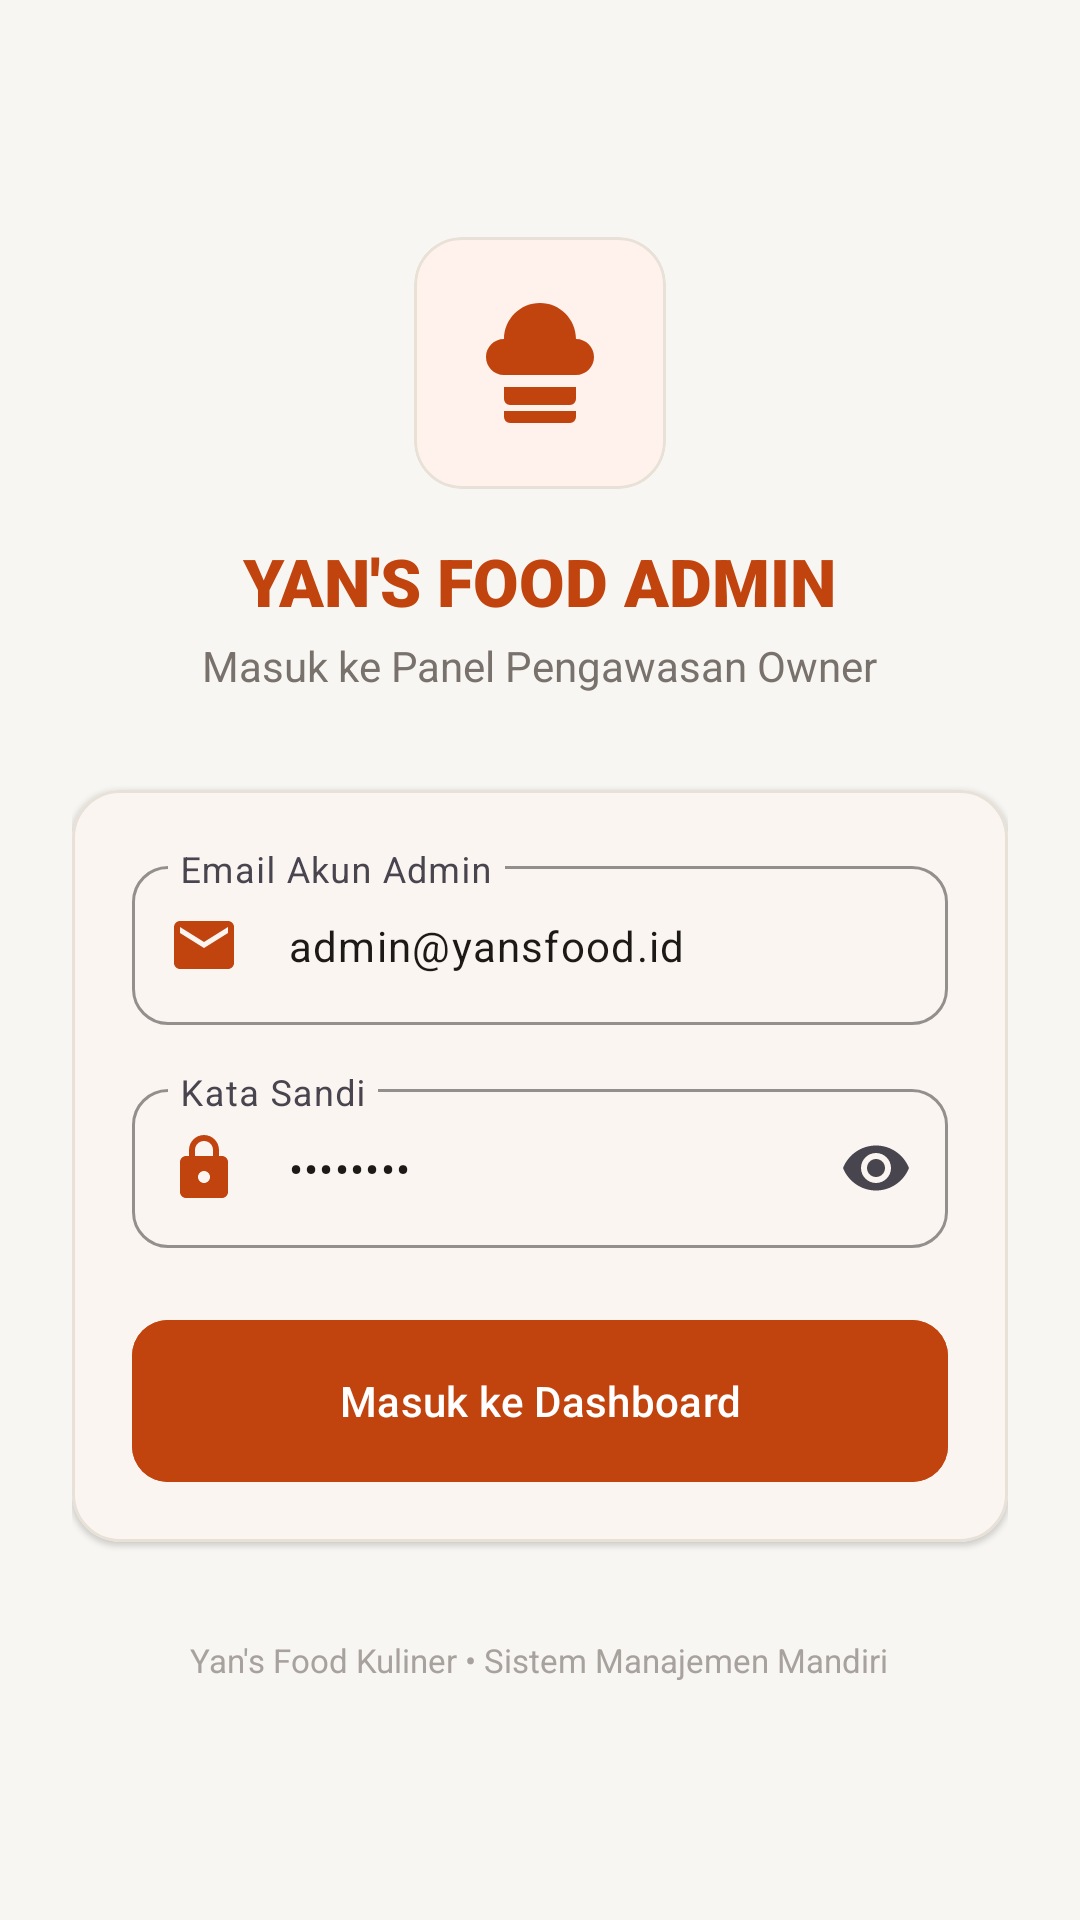

Reconstruct the res/layout file that produces this screen, plus the resources it refers to.
<!-- AndroidManifest.xml: application theme Theme.YansFood -->
<!-- res/layout/activity_login.xml -->
<?xml version="1.0" encoding="utf-8"?>
<androidx.constraintlayout.widget.ConstraintLayout xmlns:android="http://schemas.android.com/apk/res/android"
    xmlns:app="http://schemas.android.com/apk/res-auto"
    xmlns:tools="http://schemas.android.com/tools"
    android:id="@+id/layoutLoginRoot"
    android:layout_width="match_parent"
    android:layout_height="match_parent"
    android:background="@color/bg_screen"
    android:padding="@dimen/space_24">

    
    <androidx.core.widget.NestedScrollView
        android:layout_width="match_parent"
        android:layout_height="match_parent"
        android:fillViewport="true"
        app:layout_constraintBottom_toBottomOf="parent"
        app:layout_constraintEnd_toEndOf="parent"
        app:layout_constraintStart_toStartOf="parent"
        app:layout_constraintTop_toTopOf="parent">

        <LinearLayout
            android:layout_width="match_parent"
            android:layout_height="wrap_content"
            android:gravity="center"
            android:orientation="vertical"
            android:paddingVertical="@dimen/space_16">

            
            <com.google.android.material.card.MaterialCardView
                android:layout_width="84dp"
                android:layout_height="84dp"
                app:cardBackgroundColor="@color/brand_primary_light"
                app:cardCornerRadius="@dimen/radius_card"
                app:cardElevation="@dimen/elevation_flat"
                app:strokeColor="@color/border_soft"
                app:strokeWidth="1dp">

                <ImageView
                    android:layout_width="48dp"
                    android:layout_height="48dp"
                    android:layout_gravity="center"
                    android:contentDescription="@string/app_name"
                    android:src="@drawable/ic_yans_food_logo" />
            </com.google.android.material.card.MaterialCardView>

            <TextView
                android:layout_width="wrap_content"
                android:layout_height="wrap_content"
                android:layout_marginTop="@dimen/space_16"
                android:fontFamily="sans-serif-black"
                android:text="@string/login_title"
                android:textColor="@color/brand_primary"
                android:textSize="@dimen/text_2xl" />

            <TextView
                android:layout_width="wrap_content"
                android:layout_height="wrap_content"
                android:layout_marginTop="@dimen/space_4"
                android:fontFamily="sans-serif"
                android:text="@string/login_subtitle"
                android:textColor="@color/text_secondary"
                android:textSize="@dimen/text_base" />

            
            <com.google.android.material.card.MaterialCardView
                android:layout_width="match_parent"
                android:layout_height="wrap_content"
                android:layout_marginTop="@dimen/space_32"
                app:cardBackgroundColor="@color/bg_card"
                app:cardCornerRadius="@dimen/radius_card"
                app:cardElevation="@dimen/elevation_card"
                app:strokeColor="@color/border_soft"
                app:strokeWidth="1dp">

                <LinearLayout
                    android:layout_width="match_parent"
                    android:layout_height="wrap_content"
                    android:orientation="vertical"
                    android:padding="@dimen/space_20">

                    
                    <com.google.android.material.textfield.TextInputLayout
                        android:id="@+id/tilEmail"
                        style="@style/Widget.Material3.TextInputLayout.OutlinedBox"
                        android:layout_width="match_parent"
                        android:layout_height="wrap_content"
                        android:hint="@string/email_label"
                        app:boxCornerRadiusBottomEnd="@dimen/radius_button"
                        app:boxCornerRadiusBottomStart="@dimen/radius_button"
                        app:boxCornerRadiusTopEnd="@dimen/radius_button"
                        app:boxCornerRadiusTopStart="@dimen/radius_button"
                        app:boxStrokeColor="@color/brand_primary"
                        app:startIconDrawable="@drawable/ic_email_24"
                        app:startIconTint="@color/brand_primary">

                        <com.google.android.material.textfield.TextInputEditText
                            android:id="@+id/etEmail"
                            android:layout_width="match_parent"
                            android:layout_height="wrap_content"
                            android:fontFamily="sans-serif"
                            android:inputType="textEmailAddress"
                            android:maxLines="1"
                            android:text="admin@yansfood.id"
                            android:textColor="@color/text_primary"
                            android:textSize="@dimen/text_base" />
                    </com.google.android.material.textfield.TextInputLayout>

                    
                    <com.google.android.material.textfield.TextInputLayout
                        android:id="@+id/tilPassword"
                        style="@style/Widget.Material3.TextInputLayout.OutlinedBox"
                        android:layout_width="match_parent"
                        android:layout_height="wrap_content"
                        android:layout_marginTop="@dimen/space_16"
                        android:hint="@string/password_label"
                        app:boxCornerRadiusBottomEnd="@dimen/radius_button"
                        app:boxCornerRadiusBottomStart="@dimen/radius_button"
                        app:boxCornerRadiusTopEnd="@dimen/radius_button"
                        app:boxCornerRadiusTopStart="@dimen/radius_button"
                        app:boxStrokeColor="@color/brand_primary"
                        app:endIconMode="password_toggle"
                        app:startIconDrawable="@drawable/ic_lock_24"
                        app:startIconTint="@color/brand_primary">

                        <com.google.android.material.textfield.TextInputEditText
                            android:id="@+id/etPassword"
                            android:layout_width="match_parent"
                            android:layout_height="wrap_content"
                            android:fontFamily="sans-serif"
                            android:inputType="textPassword"
                            android:maxLines="1"
                            android:text="password"
                            android:textColor="@color/text_primary"
                            android:textSize="@dimen/text_base" />
                    </com.google.android.material.textfield.TextInputLayout>

                    
                    <com.google.android.material.button.MaterialButton
                        android:id="@+id/btnLogin"
                        android:layout_width="match_parent"
                        android:layout_height="54dp"
                        android:layout_marginTop="@dimen/space_24"
                        android:backgroundTint="@color/brand_primary"
                        android:fontFamily="sans-serif-medium"
                        android:insetTop="0dp"
                        android:insetBottom="0dp"
                        android:text="@string/btn_login"
                        android:textColor="@color/text_on_primary"
                        android:textSize="@dimen/text_base"
                        app:cornerRadius="@dimen/radius_button"
                        app:elevation="@dimen/elevation_flat" />

                    
                    <ProgressBar
                        android:id="@+id/progressBar"
                        style="?android:attr/progressBarStyle"
                        android:layout_width="32dp"
                        android:layout_height="32dp"
                        android:layout_gravity="center"
                        android:layout_marginTop="@dimen/space_16"
                        android:indeterminateTint="@color/brand_primary"
                        android:visibility="gone"
                        tools:visibility="visible" />

                </LinearLayout>
            </com.google.android.material.card.MaterialCardView>

            
            <TextView
                android:layout_width="wrap_content"
                android:layout_height="wrap_content"
                android:layout_marginTop="@dimen/space_32"
                android:fontFamily="sans-serif"
                android:text="Yan's Food Kuliner • Sistem Manajemen Mandiri"
                android:textColor="@color/text_tertiary"
                android:textSize="@dimen/text_xs" />

        </LinearLayout>
    </androidx.core.widget.NestedScrollView>

</androidx.constraintlayout.widget.ConstraintLayout>
<!-- resources referenced by this layout -->
<resources>
  <color name="bg_card">#FFFFFF</color>
  <color name="bg_screen">#F8F6F2</color>
  <color name="border_soft">#E7E1D8</color>
  <color name="brand_primary">#C1440E</color>
  <color name="brand_primary_light">#FFF1EB</color>
  <color name="text_on_primary">#FFFFFF</color>
  <color name="text_primary">#1C1917</color>
  <color name="text_secondary">#78716C</color>
  <color name="text_tertiary">#A8A29E</color>
  <dimen name="elevation_card">1dp</dimen>
  <dimen name="elevation_flat">0dp</dimen>
  <dimen name="radius_button">12dp</dimen>
  <dimen name="radius_card">16dp</dimen>
  <dimen name="space_16">16dp</dimen>
  <dimen name="space_20">20dp</dimen>
  <dimen name="space_24">24dp</dimen>
  <dimen name="space_32">32dp</dimen>
  <dimen name="space_4">4dp</dimen>
  <dimen name="text_2xl">22sp</dimen>
  <dimen name="text_base">14sp</dimen>
  <dimen name="text_xs">11sp</dimen>
  <!-- drawable ic_email_24 (drawable) -->
  <vector xmlns:android="http://schemas.android.com/apk/res/android"
      android:width="24dp"
      android:height="24dp"
      android:viewportWidth="24"
      android:viewportHeight="24">
      <path
          android:fillColor="@color/text_secondary"
          android:pathData="M20,4H4C2.9,4 2.01,4.9 2.01,6L2,18C2,19.1 2.9,20 4,20H20C21.1,20 22,19.1 22,18V6C22,4.9 21.1,4 20,4M20,8L12,13L4,8V6L12,11L20,6V8Z" />
  </vector>
  <!-- drawable ic_lock_24 (drawable) -->
  <vector xmlns:android="http://schemas.android.com/apk/res/android"
      android:width="24dp"
      android:height="24dp"
      android:viewportWidth="24"
      android:viewportHeight="24">
      <path
          android:fillColor="@color/text_secondary"
          android:pathData="M18,8H17V6C17,3.24 14.76,1 12,1C9.24,1 7,3.24 7,6V8H6C4.9,8 4,8.9 4,10V20C4,21.1 4.9,22 6,22H18C19.1,22 20,21.1 20,20V10C20,8.9 19.1,8 18,8M12,17C10.9,17 10,16.1 10,15C10,13.9 10.9,13 12,13C13.1,13 14,13.9 14,15C14,16.1 13.1,17 12,17M9,8V6C9,4.34 10.34,3 12,3C13.66,3 15,4.34 15,6V8H9Z" />
  </vector>
  <!-- drawable ic_yans_food_logo (drawable) -->
  <vector xmlns:android="http://schemas.android.com/apk/res/android"
      android:width="64dp"
      android:height="64dp"
      android:viewportWidth="24"
      android:viewportHeight="24">
      <path
          android:fillColor="@color/brand_primary"
          android:pathData="M12,2C8.69,2 6,4.69 6,8C4.34,8 3,9.34 3,11C3,12.66 4.34,14 6,14H18C19.66,14 21,12.66 21,11C21,9.34 19.66,8 18,8C18,4.69 15.31,2 12,2M6,16V18A1,1 0 0,0 7,19H17A1,1 0 0,0 18,18V16H6M6,20V21A1,1 0 0,0 7,22H17A1,1 0 0,0 18,21V20H6Z" />
  </vector>
  <string name="app_name">Yan\'s Food</string>
  <string name="btn_login">Masuk ke Dashboard</string>
  <string name="email_label">Email Akun Admin</string>
  <string name="login_subtitle">Masuk ke Panel Pengawasan Owner</string>
  <string name="login_title">YAN\'S FOOD ADMIN</string>
  <string name="password_label">Kata Sandi</string>
  <style name="Theme.YansFood" parent="Base.Theme.YansFood" />
  <style name="Base.Theme.YansFood" parent="Theme.Material3.DayNight.NoActionBar">
          
          <item name="colorPrimary">@color/brand_primary</item>
          <item name="colorPrimaryVariant">@color/brand_primary_variant</item>
          <item name="colorOnPrimary">@color/text_on_primary</item>
          <item name="colorSecondary">@color/brand_accent</item>
          <item name="colorOnSecondary">@color/text_primary</item>
  
          
          <item name="android:windowBackground">@color/bg_screen</item>
          <item name="colorSurface">@color/bg_card</item>
          <item name="colorOnSurface">@color/text_primary</item>
  
          
          <item name="android:statusBarColor">@color/bg_card</item>
          <item name="android:windowLightStatusBar">true</item>
      </style>
  <color name="brand_primary_variant">#8F3209</color>
  <color name="brand_accent">#D6A253</color>
</resources>
